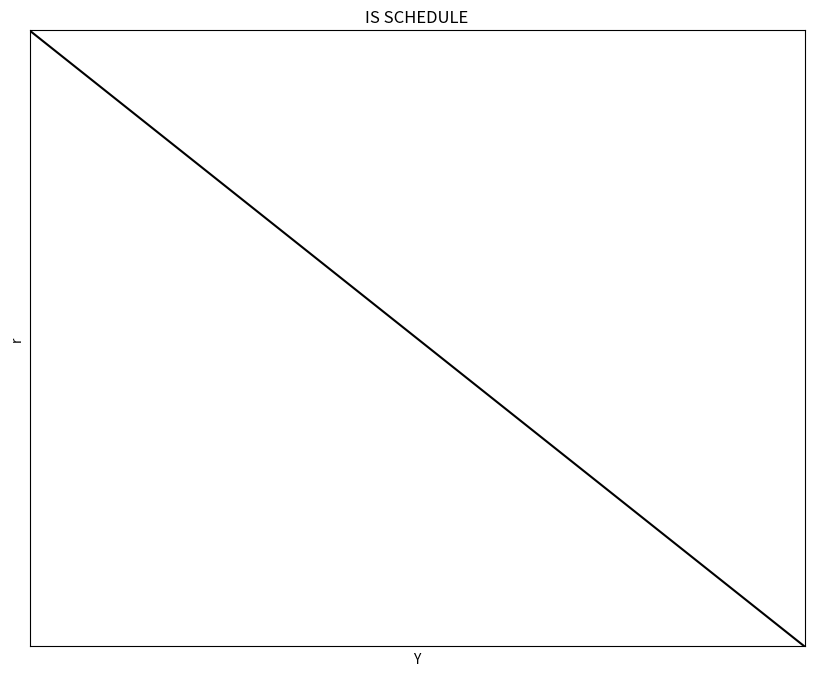
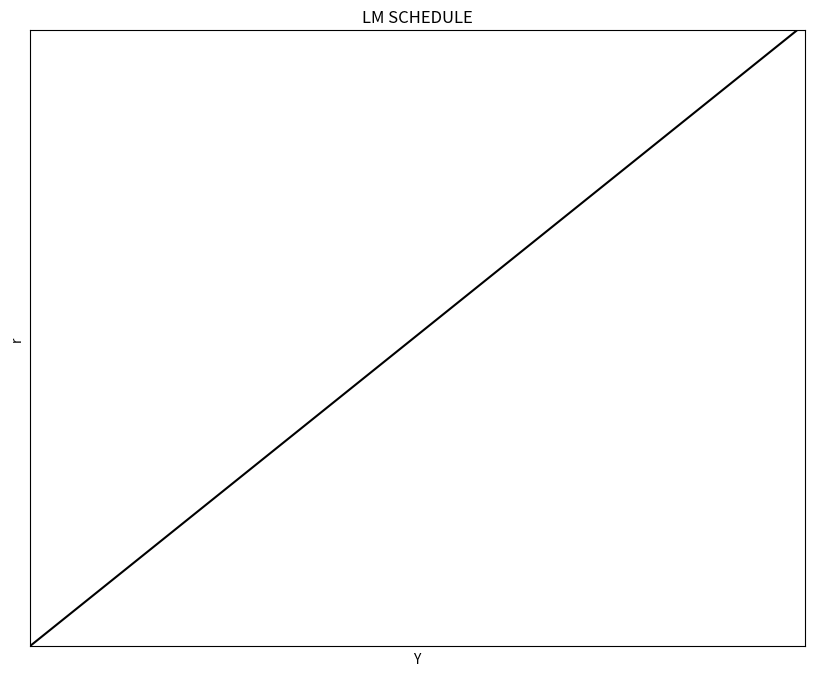
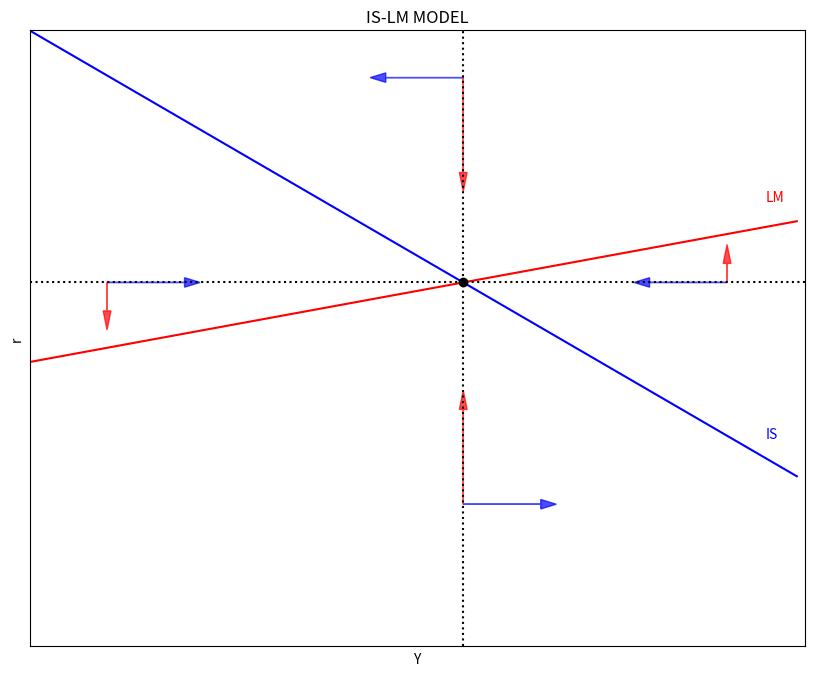
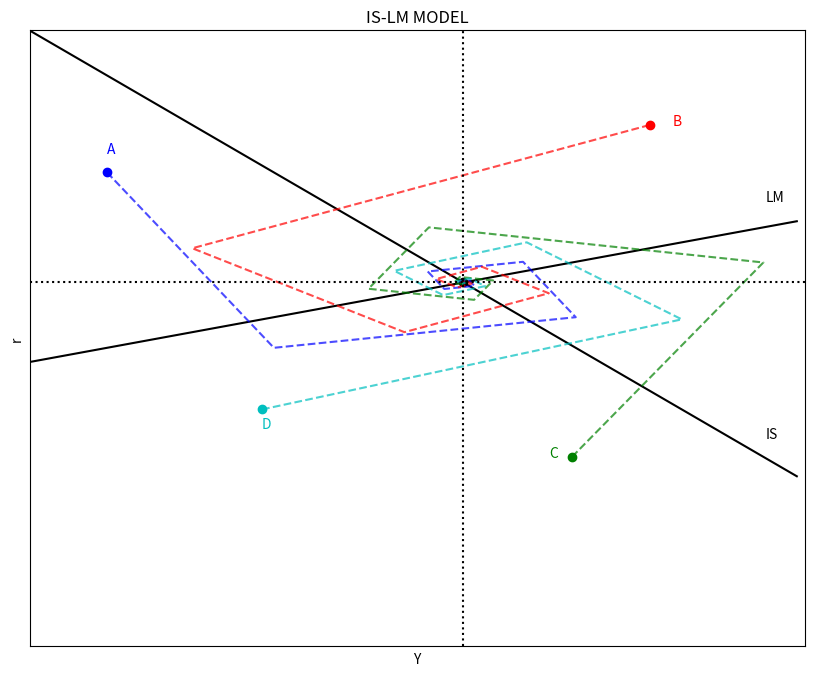

Reproduce these figures in Python, in order.
"|===========================================================================|"
"|===========================================================================|"
"|MACROECONOMICS WITH PYTHON: LIS-LM                                         |"
[redacted]
[redacted]
"|[email redacted]                                                     |"
"|http://www.ncachanosky.com                                                 |"
"|===========================================================================|"
"|===========================================================================|"

#%%
"|***************************************************************************|"
"|CELL #1|*******************************************************************|"
"|***************************************************************************|"
"1|IMPORT PACKAGES"
import numpy as np               # Package for scientific computing with Python
import matplotlib.pyplot as plt  # Matplotlib is a 2D plotting library

"2|DEFINE PARAMETERS AND ARRAYS"
# Parameters
Y_size = 100
a = 20                 # Autonomous consumption
b = 0.2                # Marginal propensity to consume
alpha = 5              # Autonomous imports
beta  = 0.2            # Marginal propensity to import
T = 1                  # Taxes
I_bar = 10             # Investment intercept (when i = 0)
G_bar = 8              # Government spending
X_bar = 2              # Exports (given)
d = 5                  # Investment slope wrt to i
# Arrays
Y = np.arange(Y_size)  # Array values of Y
i = np.zeros(Y_size)   # Empty array of i

"3|DEFINE AND POPULATE THE IS-SCHEDULE"
def i_IS(a, alpha, b, beta, T, I_bar, G_bar, X_bar, d, Y):
    i_IS = ((a-alpha)-(b-beta)*T + I_bar + G_bar + X_bar - (1-b+beta)*Y)/d
    return i_IS

def Y_IS(a, alpha, b, beta, T, I_bar, G_bar, X_bar, d, i):
    Y_IS = ((a-alpha)-(b-beta)*T + I_bar + G_bar + X_bar - d*i)/(1-b+beta)
    return Y_IS

for j in range(0, Y_size):
    i[j] = i_IS(a, alpha, b, beta, T, I_bar, G_bar, X_bar, d, j)
    
"4|PLOT THE IS-SCHEDULE"
y_max = np.max(i)
x_max = Y_IS(a, alpha, b, beta, T, I_bar, G_bar, X_bar, d, 0)

v = [0, x_max, 0, y_max]                        # Set the axes range
fig, ax = plt.subplots(figsize=(10, 8))
ax.set(title="IS SCHEDULE", xlabel=r'Y', ylabel=r'r')
ax.plot(Y, i, "k-")
ax.yaxis.set_major_locator(plt.NullLocator())   # Hide ticks
ax.xaxis.set_major_locator(plt.NullLocator())   # Hide ticks
plt.axis(v)                                     # Use 'v' as the axes range
plt.show()



#%%
"|***************************************************************************|"
"|CELL #2|*******************************************************************|"
"|***************************************************************************|"
"1|IMPORT PACKAGES"
import numpy as np               # Package for scientific computing with Python
import matplotlib.pyplot as plt  # Matplotlib is a 2D plotting library

"2|DEFINE PARAMETERS AND ARRAYS"
# Parameters
Y_size = 100
c1 = 1000              # Precautionary money demand
c2 = 10                # Transaction money demand
c3 = 10                # Speculation money demand
Ms = 20000             # Nominal money supply
P  = 20                # Price level
# Arrays
Y = np.arange(Y_size)  # Array values of Y
i = np.zeros(Y_size)   # Empty array of i

"3|DEFINE AND POPULATE THE LM-SCHEDULE"
def i_LM(c1, c2, c3, Ms, P, Y):
    i_LM = (c1 - Ms/P)/c3 + c2/c3*Y
    return i_LM

for j in range(0, Y_size):
    i[j] = i_LM(c1, c2, c3, Ms, P, j)
    
"4|PLOT THE IS-SCHEDULE"
y_max = np.max(i)

v = [0, Y_size, 0, y_max]                       # Set the axes range
fig, ax = plt.subplots(figsize=(10, 8))
ax.set(title="LM SCHEDULE", xlabel=r'Y', ylabel=r'r')
ax.plot(Y, i, "k-")
ax.yaxis.set_major_locator(plt.NullLocator())   # Hide ticks
ax.xaxis.set_major_locator(plt.NullLocator())   # Hide ticks
plt.axis(v)                                     # Use 'v' as the axes range
plt.show()



#%%
"|***************************************************************************|"
"|CELL #3|*******************************************************************|"
"|***************************************************************************|"
"1|IMPORT PACKAGES"
import numpy as np               # Package for scientific computing with Python
import matplotlib.pyplot as plt  # Matplotlib is a 2D plotting library

"2|DEFINE PARAMETERS AND ARRAYS"
# Model domain
Y_size = 100
Y   = np.arange(Y_size)     # Array values of Y
iIS = np.zeros(Y_size)      # Empty array for the IS
iLM = np.zeros(Y_size)      # Empty array for the LM
# IS Parameters
a = 100                     # Autonomous consumption
b = 0.2                     # Marginal propensity to consume
alpha = 5                   # Autonomous imports
beta  = 0.15                # Marginal propensity to import
T = 1                       # Taxes
I = 10                      # Investment intercept (when i = 0)
G = 20                      # Government spending
X = 5                       # Exports (given)
d = 2                       # Investment slope wrt to i
# LM Parameters
c1 = 2500                   # Precautionary money demand
c2 = 0.75                   # Transaction money demand
c3 = 5                      # Speculation money demand
Ms = 23500                  # Nominal money supply
P  = 10                     # Price level

"3|DEFINE AND POPULATE THE IS AND LM SCHEDULES"
def i_IS(a, alpha, b, beta, T, I, G, X, d, Y):
    i_IS = ((a-alpha)-(b-beta)*T + I + G + X - (1-b+beta)*Y)/d
    return i_IS

def i_LM(c1, c2, c3, Ms, P, Y):
    i_LM = (c1 - Ms/P)/c3 + c2/c3*Y
    return i_LM

for j in range(0, Y_size):
    iIS[j] = i_IS(a, alpha, b, beta, T, I, G, X, d, j)
    iLM[j] = i_LM(c1, c2, c3, Ms, P, j)

"4|CALCULATE EQUILIBRUM VALUES"
Y_star1 = ((a-alpha) - (b-beta)*T + I + G + X)/d
Y_star2 = (1/c3) * (c1 - Ms/P)
Y_star3 = (1 - b + beta)/d + (c2/c3)
Y_star  = (Y_star1 - Y_star2)/Y_star3

i_star1 = (1/c3)*(c1 - Ms/P)
i_star2 = (c2/c3)*Y_star
i_star  = i_star1 + i_star2

"5|PLOT THE IS-LM model"
y_max = np.max(iIS)
v = [0, Y_size, 0, y_max]                      # Set the axes range
fig, ax = plt.subplots(figsize=(10, 8))
ax.set(title="IS-LM MODEL", xlabel=r'Y', ylabel=r'r')
ax.plot(Y, iIS, "b-")
ax.plot(Y, iLM, "r-")
ax.yaxis.set_major_locator(plt.NullLocator())  # Hide ticks
ax.xaxis.set_major_locator(plt.NullLocator())  # Hide ticks
ax.arrow(10, i_star, 10,  0, head_length=2, head_width=1, color='b', alpha=0.7)
ax.arrow(10, i_star,  0, -3, head_length=2, head_width=1, color='r', alpha=0.7)
ax.arrow(Y_star, 15, 10,  0, head_length=2, head_width=1, color='b', alpha=0.7)
ax.arrow(Y_star, 15,  0, 10, head_length=2, head_width=1, color='r', alpha=0.7)
ax.arrow(90, i_star,-10,  0, head_length=2, head_width=1, color='b', alpha=0.7)
ax.arrow(90, i_star,  0,  2, head_length=2, head_width=1, color='r', alpha=0.7)
ax.arrow(Y_star, 60,-10,  0, head_length=2, head_width=1, color='b', alpha=0.7)
ax.arrow(Y_star, 60,  0,-10, head_length=2, head_width=1, color='r', alpha=0.7)
plt.plot(Y_star, i_star, 'ko')                # Equilibrium point
plt.axvline(x=Y_star, ls=':', color='k')
plt.axhline(y=i_star, ls=':', color='k')
plt.text(95, 22, "IS", color='b')
plt.text(95, 47, "LM", color='r')
plt.axis(v)                                   # Use 'v' as the axes range
plt.show()



"|***************************************************************************|"
"|CELL #3|*******************************************************************|"
"|***************************************************************************|"
"1|IMPORT PACKAGES"
import numpy as np               # Package for scientific computing with Python
import matplotlib.pyplot as plt  # Matplotlib is a 2D plotting library

"2|DEFINE PARAMETERS AND ARRAYS"
# Model domain
Y_size = 100
Y   = np.arange(Y_size)     # Array values of Y
iIS = np.zeros(Y_size)      # Empty array for the IS
iLM = np.zeros(Y_size)      # Empty array for the LM
# IS Parameters
a = 100                     # Autonomous consumption
b = 0.2                     # Marginal propensity to consume
alpha = 5                   # Autonomous imports
beta  = 0.15                # Marginal propensity to import
T = 1                       # Taxes
I = 10                      # Investment intercept (when i = 0)
G = 20                      # Government spending
X = 5                       # Exports (given)
d = 2                       # Investment slope wrt to i
# LM Parameters
c1 = 2500                   # Precautionary money demand
c2 = 0.75                   # Transaction money demand
c3 = 5                      # Speculation money demand
Ms = 23500                  # Nominal money supply
P  = 10                     # Price level

"3|DEFINE AND POPULATE THE IS AND LM SCHEDULES"
def i_IS(a, alpha, b, beta, T, I, G, X, d, Y):
    i_IS = ((a-alpha)-(b-beta)*T + I + G + X - (1-b+beta)*Y)/d
    return i_IS

def i_LM(c1, c2, c3, Ms, P, Y):
    i_LM = (c1 - Ms/P)/c3 + c2/c3*Y
    return i_LM

for j in range(0, Y_size):
    iIS[j] = i_IS(a, alpha, b, beta, T, I, G, X, d, j)
    iLM[j] = i_LM(c1, c2, c3, Ms, P, j)

"4|CALCULATE EQUILIBRUM VALUES"
Y_star1 = ((a-alpha) - (b-beta)*T + I + G + X)/d
Y_star2 = (1/c3) * (c1 - Ms/P)
Y_star3 = (1 - b + beta)/d + (c2/c3)
Y_star  = (Y_star1 - Y_star2)/Y_star3

i_star1 = (1/c3)*(c1 - Ms/P)
i_star2 = (c2/c3)*Y_star
i_star  = i_star1 + i_star2

"5|CALCULATE THE DYNAMICS FOR DISEQUILIBRIUM POINTS"
iterations= 10
def Y_IS(a, alpha, b, beta, T, I, G, X, d, i):
    Y_IS = ((a-alpha)-(b-beta)*T+I+G+X)/(1-b+beta) - d/(1-b+beta)*i
    return Y_IS

" |STARTING POINT A"
YA = 10
iA = 50

A_i_LM = np.zeros(iterations)
A_Y_IS = np.zeros(iterations)

A_Y_IS[0] = YA
A_i_LM[0] = iA

for j in range(1, iterations):
    A_Y_IS[j] = Y_IS(a, alpha, b, beta, T, I, G, X, d, A_i_LM[j-1])
    A_i_LM[j] = i_LM(c1, c2, c3, Ms, P, A_Y_IS[j-1])
    
" |STARTING POINT B"
YB = 80
iB = 55

B_i_LM = np.zeros(iterations)
B_Y_IS = np.zeros(iterations)

B_Y_IS[0] = YB
B_i_LM[0] = iB

for j in range(1, iterations):
    B_Y_IS[j] = Y_IS(a, alpha, b, beta, T, I, G, X, d, B_i_LM[j-1])
    B_i_LM[j] = i_LM(c1, c2, c3, Ms, P, B_Y_IS[j-1])   
    
" |STARTING POINT C"
YC = 70
iC = 20

C_i_LM = np.zeros(iterations)
C_Y_IS = np.zeros(iterations)

C_Y_IS[0] = YC
C_i_LM[0] = iC

for j in range(1, iterations):
    C_Y_IS[j] = Y_IS(a, alpha, b, beta, T, I, G, X, d, C_i_LM[j-1])
    C_i_LM[j] = i_LM(c1, c2, c3, Ms, P, C_Y_IS[j-1])    

" |STARTING POINT D"
YD = 30
iD = 25

D_i_LM = np.zeros(iterations)
D_Y_IS = np.zeros(iterations)

D_Y_IS[0] = YD
D_i_LM[0] = iD

for j in range(1, iterations):
    D_Y_IS[j] = Y_IS(a, alpha, b, beta, T, I, G, X, d, D_i_LM[j-1])
    D_i_LM[j] = i_LM(c1, c2, c3, Ms, P, D_Y_IS[j-1])

"6|PLOT THE IS-LM model"
y_max = np.max(iIS)
v = [0, Y_size, 0, y_max]                       # Set the axes range
fig, ax = plt.subplots(figsize=(10, 8))
ax.set(title="IS-LM MODEL", xlabel=r'Y', ylabel=r'r')
ax.plot(Y, iIS, "k-")
ax.plot(Y, iLM, "k-")
ax.yaxis.set_major_locator(plt.NullLocator())   # Hide ticks
ax.xaxis.set_major_locator(plt.NullLocator())   # Hide ticks
plt.plot(Y_star, i_star, "ko")                  # Equilibrium point
plt.plot(YA, iA, "bo")                          # Starting point A
ax.plot(A_Y_IS, A_i_LM, "b--", alpha=0.7)
plt.plot(YB, iB, "ro")                          # Starting point B
ax.plot(B_Y_IS, B_i_LM, "r--", alpha=0.7)
plt.plot(YC, iC, "go")                          # Starting point C
ax.plot(C_Y_IS, C_i_LM, "g--", alpha=0.7)
plt.plot(YD, iD, "co")                          # Starting point C
ax.plot(D_Y_IS, D_i_LM, "c--", alpha=0.7)
plt.axvline(x=Y_star, ls=':', color='k')
plt.axhline(y=i_star, ls=':', color='k')
plt.text(95, 22, "IS")
plt.text(95, 47, "LM")
plt.text(YA  , iA+2, "A", color="b")
plt.text(YB+3, iB  , "B", color="r")
plt.text(YC-3, iC  , "C", color="g")
plt.text(YD  , iD-2, "D", color="c")
plt.axis(v)                                     # Use 'v' as the axes range
plt.show()